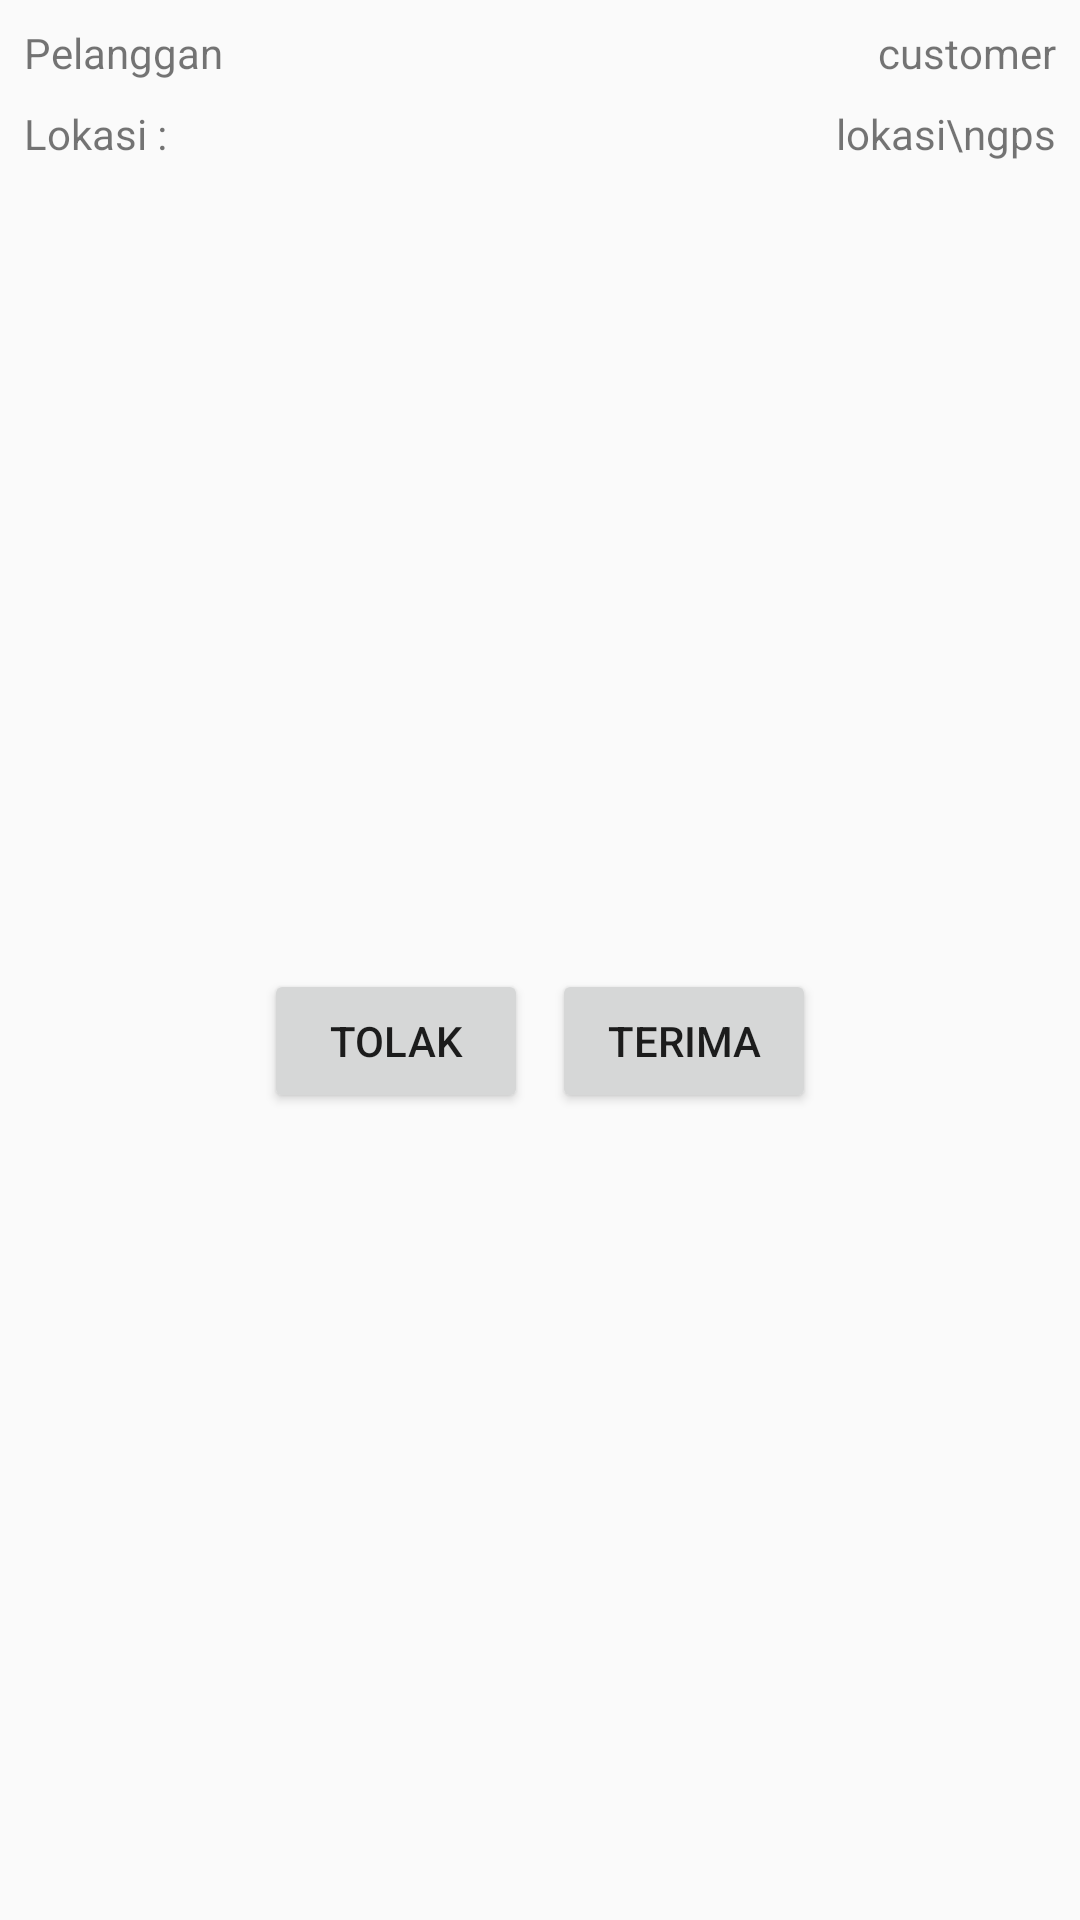

Here is an Android app screen rendered from its layout file. Give the layout XML and the strings, colors and styles it references.
<!-- AndroidManifest.xml: application theme AppTheme -->
<!-- res/layout/dialog_job.xml -->
<?xml version="1.0" encoding="utf-8"?>
<android.support.constraint.ConstraintLayout xmlns:android="http://schemas.android.com/apk/res/android"
    xmlns:app="http://schemas.android.com/apk/res-auto"
    xmlns:tools="http://schemas.android.com/tools"
    android:layout_width="match_parent"
    android:layout_height="wrap_content">

    <TextView
        android:id="@+id/tvLocation"
        android:layout_width="wrap_content"
        android:layout_height="wrap_content"
        android:layout_marginEnd="8dp"
        android:layout_marginStart="8dp"
        android:layout_marginTop="8dp"
        android:text="lokasi\ngps"
        app:layout_constraintEnd_toEndOf="parent"
        app:layout_constraintHorizontal_bias="1.0"
        app:layout_constraintStart_toEndOf="@+id/textView4"
        app:layout_constraintTop_toBottomOf="@+id/tvCustomer" />

    <LinearLayout
        android:id="@+id/lytResponse"
        android:layout_width="wrap_content"
        android:layout_height="wrap_content"
        android:layout_marginBottom="8dp"
        android:layout_marginEnd="8dp"
        android:layout_marginStart="8dp"
        android:layout_marginTop="8dp"
        android:orientation="horizontal"
        app:layout_constraintBottom_toBottomOf="parent"
        app:layout_constraintEnd_toEndOf="parent"
        app:layout_constraintStart_toStartOf="parent"
        app:layout_constraintTop_toBottomOf="@+id/tvLocation">

        <Button
            android:id="@+id/btnReject"
            android:layout_width="wrap_content"
            android:layout_height="wrap_content"
            android:layout_weight="1"
            android:text="Tolak" />

        <Button
            android:id="@+id/btnAccept"
            android:layout_width="wrap_content"
            android:layout_height="wrap_content"
            android:layout_marginStart="8dp"
            android:layout_weight="1"
            android:text="Terima"
            app:layout_constraintStart_toStartOf="parent"
            tools:layout_editor_absoluteY="228dp" />
    </LinearLayout>

    <TextView
        android:id="@+id/textView4"
        android:layout_width="wrap_content"
        android:layout_height="wrap_content"
        android:layout_marginStart="8dp"
        android:text="Lokasi :"
        app:layout_constraintBottom_toBottomOf="@+id/tvLocation"
        app:layout_constraintStart_toStartOf="parent"
        app:layout_constraintTop_toTopOf="@+id/tvLocation" />

    <TextView
        android:id="@+id/textViewUser"
        android:layout_width="wrap_content"
        android:layout_height="0dp"
        android:layout_marginStart="8dp"
        android:text="Pelanggan"
        app:layout_constraintBottom_toBottomOf="@+id/tvCustomer"
        app:layout_constraintStart_toStartOf="parent"
        app:layout_constraintTop_toTopOf="@+id/tvCustomer" />

    <TextView
        android:id="@+id/tvCustomer"
        android:layout_width="wrap_content"
        android:layout_height="wrap_content"
        android:layout_marginEnd="8dp"
        android:layout_marginStart="8dp"
        android:layout_marginTop="8dp"
        android:text="customer"
        app:layout_constraintEnd_toEndOf="parent"
        app:layout_constraintHorizontal_bias="1.0"
        app:layout_constraintStart_toEndOf="@+id/textViewUser"
        app:layout_constraintTop_toTopOf="parent" />
</android.support.constraint.ConstraintLayout>
<!-- resources referenced by this layout -->
<resources>
  <style name="AppTheme" parent="Theme.AppCompat.Light.NoActionBar">
          
          <item name="colorPrimary">@color/colorPrimary</item>
          <item name="colorPrimaryDark">@color/colorPrimaryDark</item>
          <item name="colorAccent">@color/colorAccent</item>
      </style>
  <color name="colorPrimary">#3F51B5</color>
  <color name="colorPrimaryDark">#303F9F</color>
  <color name="colorAccent">#fdb847</color>
</resources>
